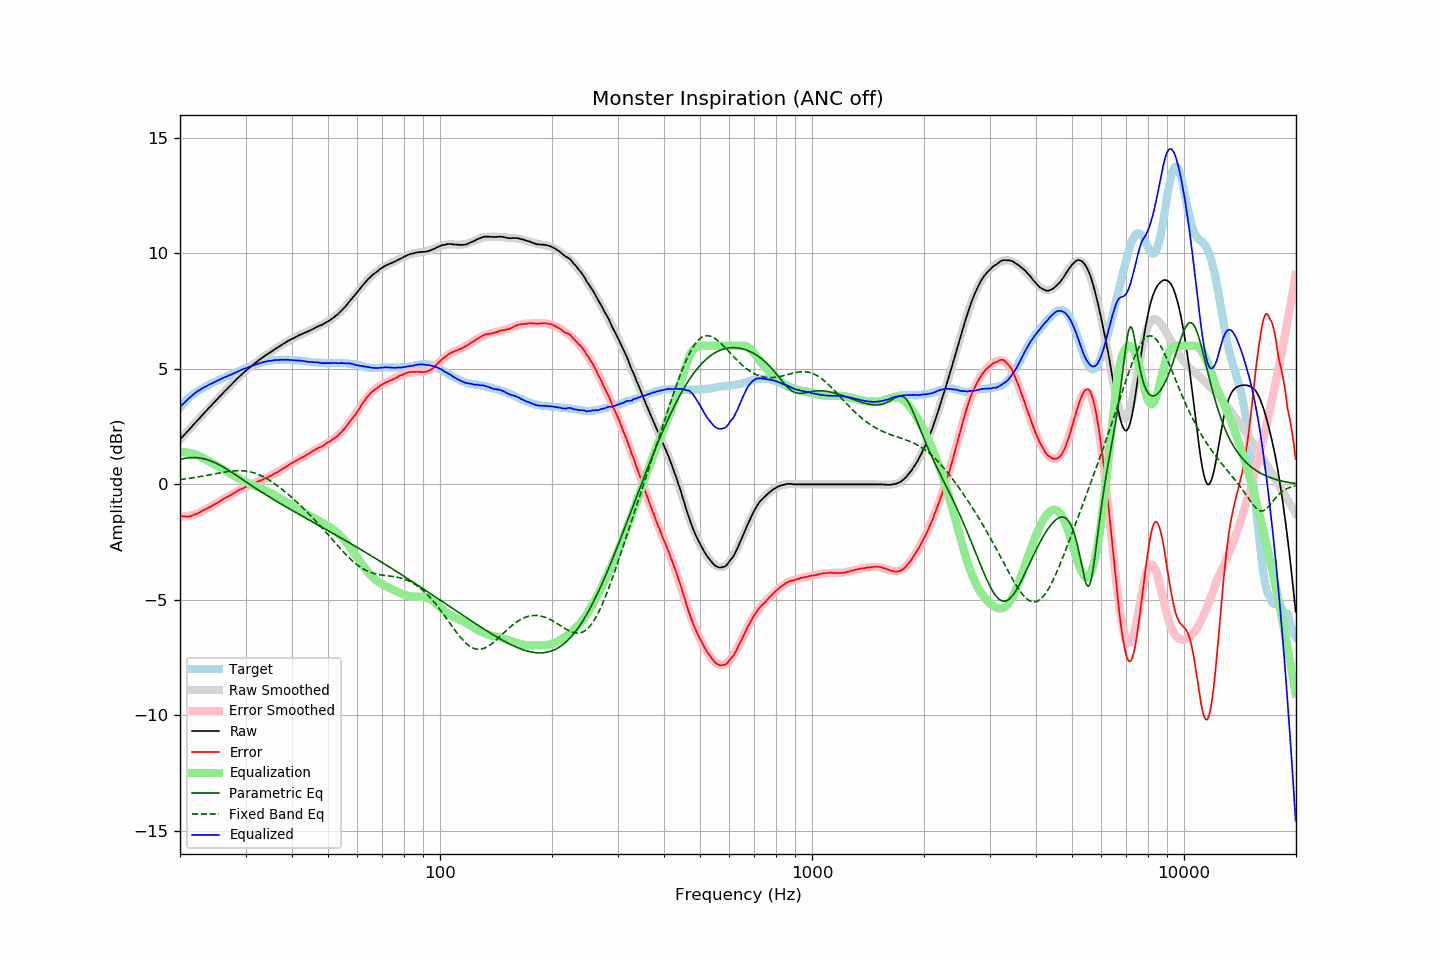

Source data for this figure (header and first rows):
frequency, raw, error, smoothed, error_smoothed, equalization, parametric_eq, fixed_band_eq, equalized_raw, equalized_smoothed, target
20.00, 1.94, -1.37, 1.94, -1.40, 1.40, 1.08, 0.21, 3.34, 3.34, 3.31
20.20, 2.02, -1.38, 2.01, -1.40, 1.40, 1.10, 0.22, 3.42, 3.41, 3.40
20.40, 2.09, -1.39, 2.09, -1.39, 1.39, 1.11, 0.22, 3.48, 3.48, 3.48
20.61, 2.17, -1.38, 2.17, -1.39, 1.39, 1.13, 0.23, 3.56, 3.56, 3.55
20.81, 2.24, -1.40, 2.24, -1.38, 1.38, 1.14, 0.24, 3.62, 3.62, 3.64
21.02, 2.32, -1.40, 2.32, -1.37, 1.37, 1.15, 0.25, 3.69, 3.69, 3.72
21.23, 2.39, -1.39, 2.40, -1.36, 1.36, 1.15, 0.26, 3.75, 3.75, 3.78
21.44, 2.47, -1.37, 2.47, -1.34, 1.34, 1.16, 0.27, 3.81, 3.81, 3.84
21.66, 2.55, -1.34, 2.55, -1.32, 1.32, 1.16, 0.28, 3.87, 3.87, 3.89
21.87, 2.63, -1.31, 2.63, -1.30, 1.30, 1.16, 0.29, 3.93, 3.93, 3.94
22.09, 2.70, -1.29, 2.70, -1.28, 1.28, 1.16, 0.31, 3.98, 3.98, 3.99
22.31, 2.78, -1.26, 2.78, -1.25, 1.25, 1.15, 0.32, 4.04, 4.03, 4.04
22.54, 2.85, -1.23, 2.85, -1.22, 1.22, 1.14, 0.33, 4.07, 4.08, 4.08
22.76, 2.93, -1.19, 2.93, -1.19, 1.19, 1.13, 0.34, 4.12, 4.12, 4.12
22.99, 3.01, -1.14, 3.01, -1.15, 1.15, 1.12, 0.35, 4.16, 4.16, 4.15
23.22, 3.08, -1.10, 3.08, -1.11, 1.11, 1.10, 0.37, 4.19, 4.20, 4.18
23.45, 3.16, -1.06, 3.16, -1.08, 1.08, 1.09, 0.38, 4.24, 4.23, 4.22
23.69, 3.23, -1.03, 3.23, -1.04, 1.04, 1.07, 0.39, 4.27, 4.27, 4.26
23.92, 3.31, -0.99, 3.31, -1.00, 1.00, 1.04, 0.41, 4.31, 4.31, 4.30
24.16, 3.38, -0.97, 3.38, -0.96, 0.96, 1.02, 0.42, 4.34, 4.34, 4.35
24.40, 3.45, -0.93, 3.45, -0.92, 0.92, 0.99, 0.43, 4.37, 4.38, 4.38
24.65, 3.53, -0.88, 3.53, -0.88, 0.88, 0.96, 0.45, 4.41, 4.41, 4.41
24.89, 3.60, -0.84, 3.60, -0.84, 0.84, 0.93, 0.46, 4.44, 4.44, 4.44
25.14, 3.67, -0.81, 3.68, -0.80, 0.80, 0.89, 0.47, 4.47, 4.48, 4.48
25.39, 3.75, -0.76, 3.75, -0.76, 0.76, 0.86, 0.49, 4.52, 4.51, 4.51
25.65, 3.82, -0.73, 3.82, -0.72, 0.72, 0.82, 0.50, 4.54, 4.55, 4.55
25.91, 3.89, -0.68, 3.89, -0.68, 0.68, 0.78, 0.51, 4.57, 4.58, 4.57
26.16, 3.97, -0.63, 3.97, -0.64, 0.64, 0.74, 0.52, 4.61, 4.61, 4.60
26.43, 4.04, -0.60, 4.04, -0.60, 0.60, 0.70, 0.54, 4.64, 4.64, 4.64
26.69, 4.11, -0.56, 4.11, -0.56, 0.56, 0.66, 0.55, 4.67, 4.67, 4.67
26.96, 4.18, -0.52, 4.18, -0.52, 0.52, 0.62, 0.56, 4.70, 4.70, 4.70
27.23, 4.25, -0.49, 4.25, -0.48, 0.48, 0.57, 0.57, 4.73, 4.73, 4.74
27.50, 4.32, -0.45, 4.32, -0.44, 0.44, 0.53, 0.57, 4.76, 4.76, 4.77
27.77, 4.39, -0.39, 4.39, -0.40, 0.40, 0.48, 0.58, 4.79, 4.79, 4.79
28.05, 4.46, -0.36, 4.46, -0.36, 0.36, 0.44, 0.59, 4.82, 4.82, 4.82
28.33, 4.53, -0.31, 4.53, -0.32, 0.32, 0.39, 0.59, 4.85, 4.85, 4.84
28.62, 4.60, -0.27, 4.60, -0.28, 0.28, 0.34, 0.59, 4.88, 4.88, 4.87
28.90, 4.67, -0.24, 4.67, -0.25, 0.25, 0.30, 0.59, 4.92, 4.91, 4.91
29.19, 4.73, -0.20, 4.73, -0.21, 0.21, 0.25, 0.59, 4.94, 4.94, 4.93
29.48, 4.80, -0.18, 4.79, -0.18, 0.18, 0.20, 0.59, 4.98, 4.97, 4.98
29.78, 4.86, -0.14, 4.86, -0.14, 0.14, 0.16, 0.58, 5.00, 5.00, 5.00
30.08, 4.92, -0.11, 4.92, -0.11, 0.11, 0.11, 0.57, 5.03, 5.03, 5.03
30.38, 4.98, -0.08, 4.98, -0.08, 0.08, 0.06, 0.56, 5.05, 5.05, 5.06
30.68, 5.04, -0.05, 5.04, -0.04, 0.04, 0.02, 0.55, 5.08, 5.08, 5.09
30.99, 5.10, -0.01, 5.10, -0.01, 0.01, -0.03, 0.53, 5.11, 5.11, 5.10
31.30, 5.15, 0.02, 5.15, 0.02, -0.02, -0.08, 0.52, 5.13, 5.14, 5.13
31.61, 5.20, 0.04, 5.21, 0.05, -0.05, -0.12, 0.50, 5.15, 5.16, 5.16
31.93, 5.26, 0.08, 5.26, 0.08, -0.08, -0.17, 0.47, 5.18, 5.19, 5.18
32.24, 5.31, 0.11, 5.31, 0.11, -0.11, -0.21, 0.45, 5.20, 5.21, 5.20
32.57, 5.37, 0.14, 5.37, 0.14, -0.14, -0.26, 0.42, 5.23, 5.23, 5.23
32.89, 5.42, 0.16, 5.42, 0.17, -0.17, -0.30, 0.39, 5.25, 5.25, 5.26
33.22, 5.47, 0.19, 5.47, 0.20, -0.20, -0.35, 0.36, 5.27, 5.27, 5.28
33.55, 5.52, 0.23, 5.52, 0.23, -0.23, -0.39, 0.32, 5.29, 5.29, 5.29
33.89, 5.57, 0.27, 5.57, 0.26, -0.26, -0.43, 0.29, 5.31, 5.31, 5.30
34.23, 5.62, 0.29, 5.62, 0.29, -0.29, -0.48, 0.25, 5.33, 5.32, 5.33
34.57, 5.66, 0.32, 5.66, 0.33, -0.33, -0.52, 0.21, 5.33, 5.34, 5.34
34.92, 5.71, 0.36, 5.71, 0.36, -0.36, -0.56, 0.16, 5.35, 5.35, 5.35
35.27, 5.75, 0.39, 5.76, 0.40, -0.40, -0.61, 0.12, 5.35, 5.36, 5.36
35.62, 5.80, 0.44, 5.80, 0.43, -0.43, -0.65, 0.07, 5.37, 5.37, 5.36
35.97, 5.85, 0.48, 5.85, 0.47, -0.47, -0.69, 0.02, 5.38, 5.38, 5.37
... 635 more rows
